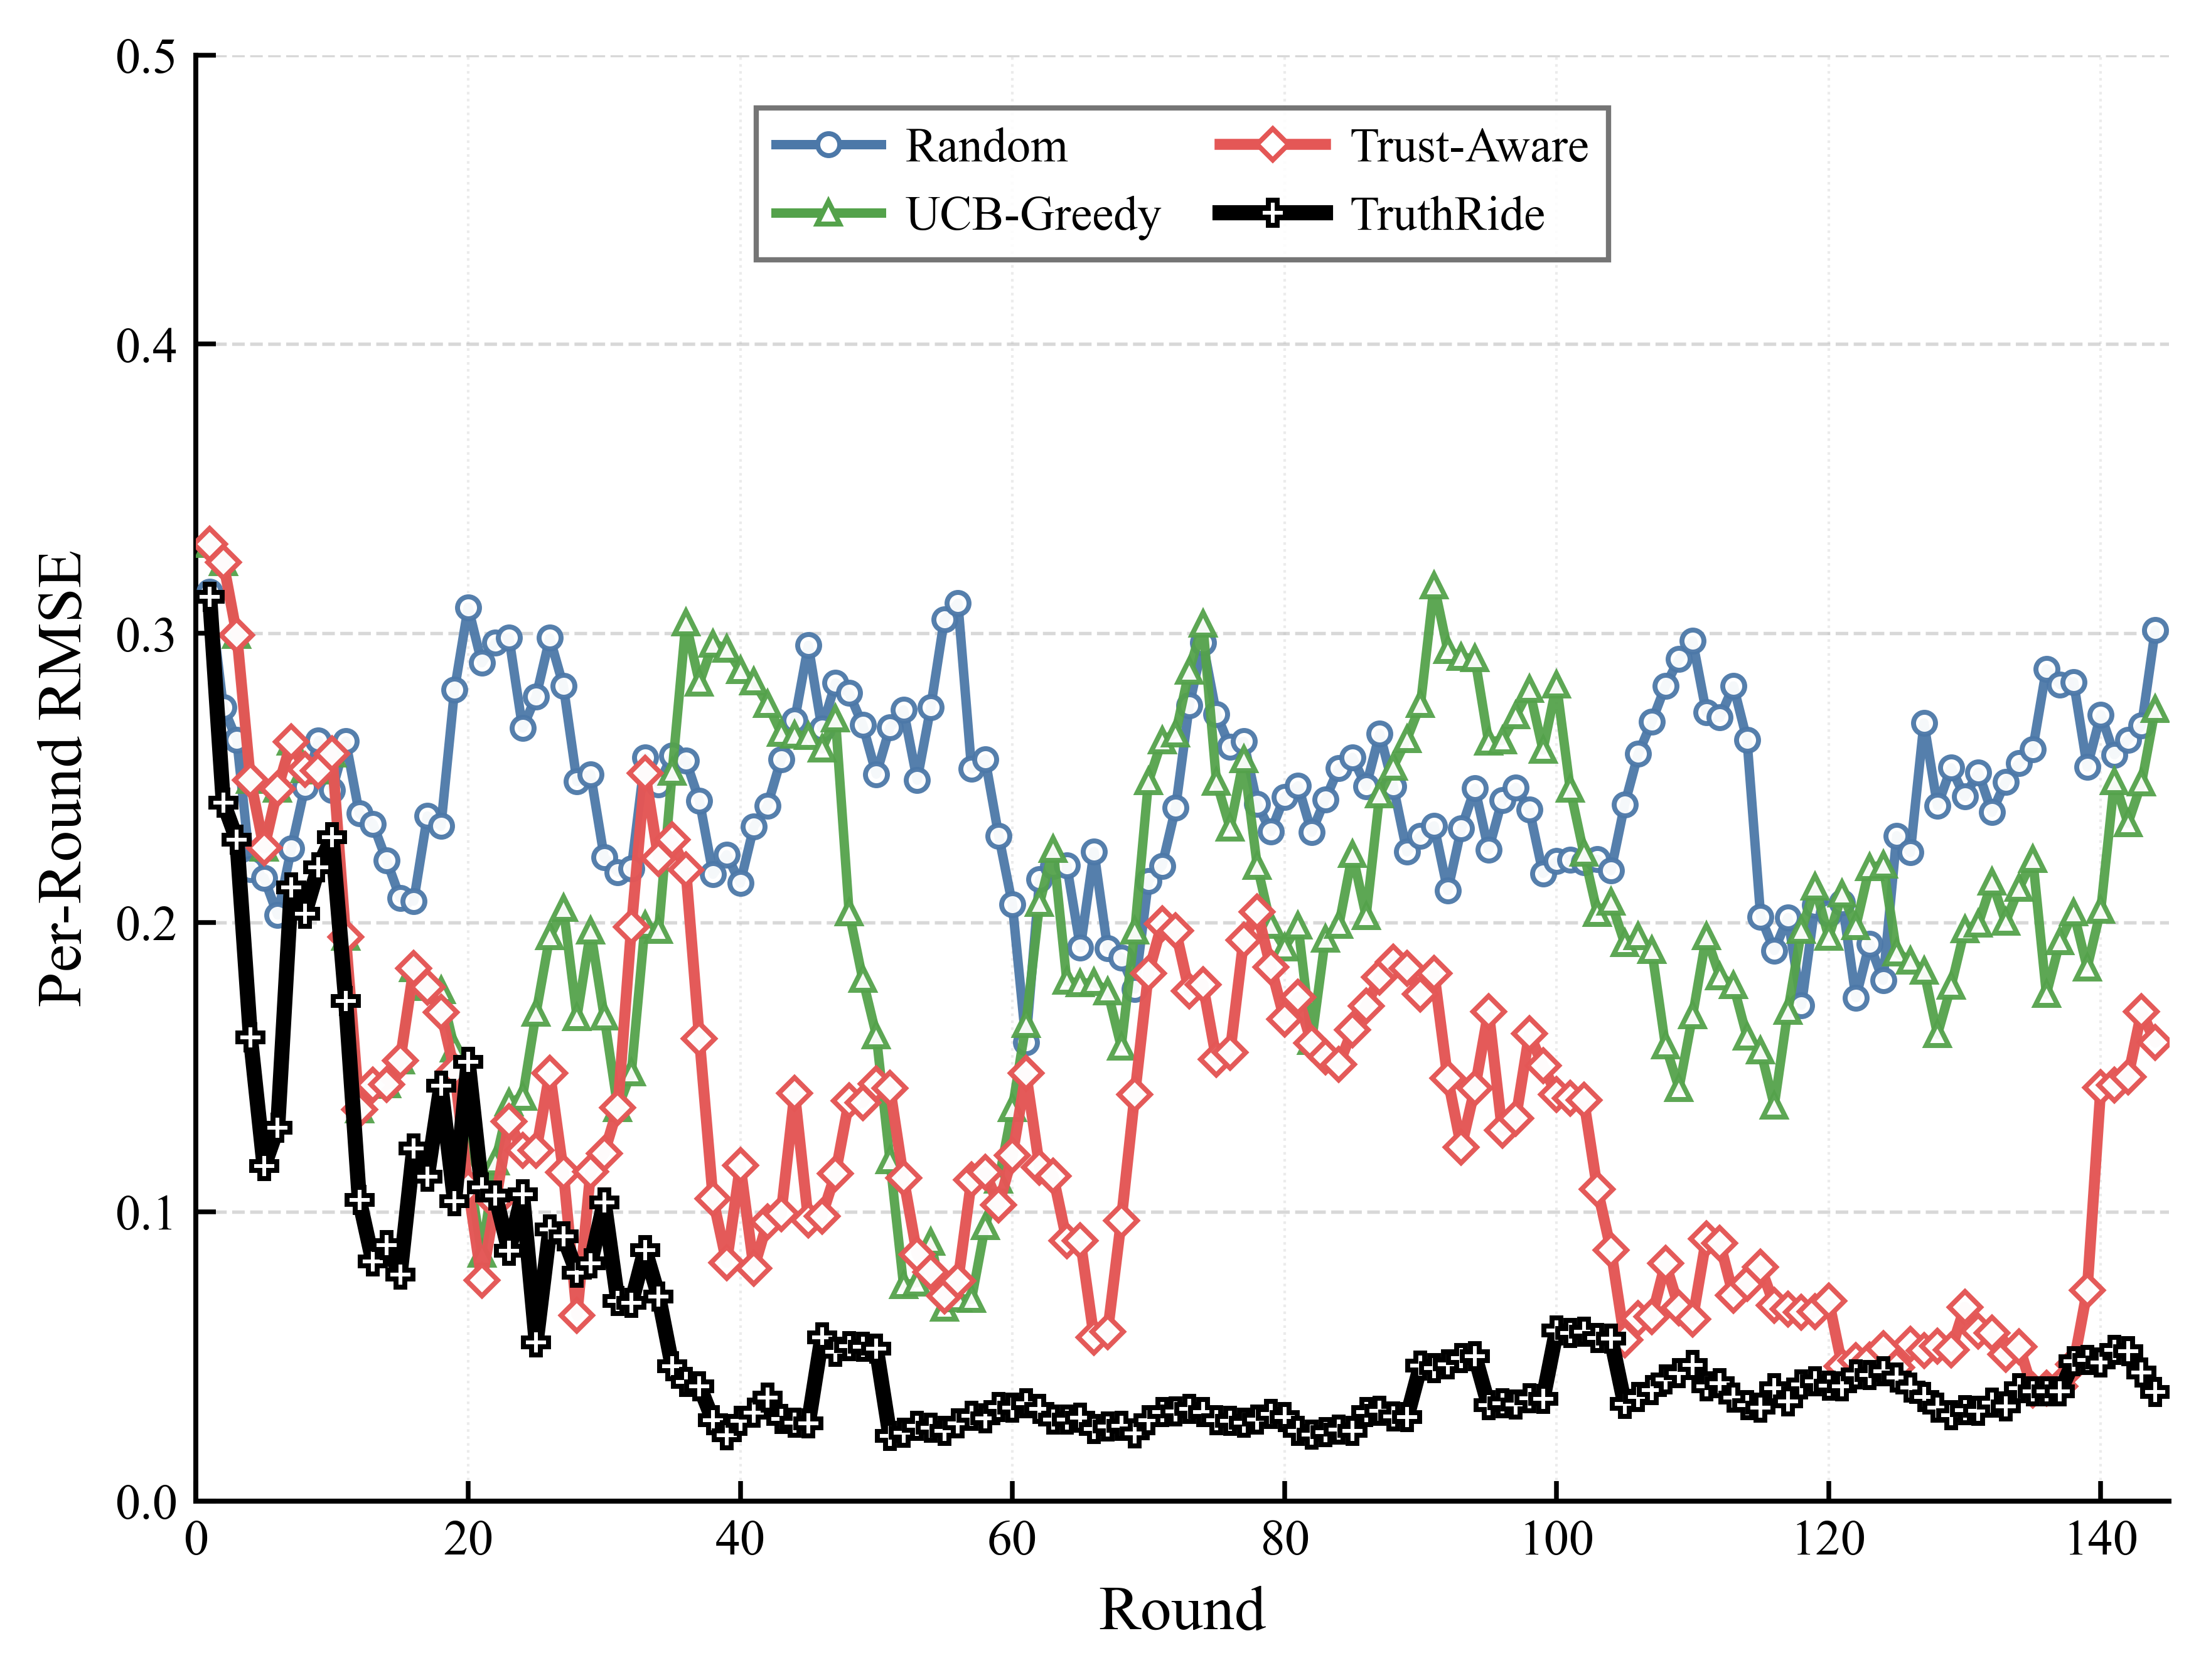

The table this chart was drawn from, first rows:
round, random, cmab, cmab_trust, truthride
1, 0.3143, 0.3308, 0.3308, 0.3127
2, 0.2745, 0.3246, 0.3246, 0.2415
3, 0.2631, 0.2994, 0.2994, 0.2286
4, 0.2185, 0.2492, 0.2492, 0.1602
5, 0.2154, 0.2257, 0.2257, 0.1157
6, 0.2026, 0.2463, 0.2463, 0.1291
7, 0.2255, 0.2624, 0.2624, 0.2121
8, 0.2468, 0.2529, 0.2529, 0.2031
9, 0.2629, 0.2524, 0.2524, 0.2191
10, 0.2457, 0.2583, 0.2583, 0.2295
11, 0.2627, 0.1949, 0.1949, 0.1729
12, 0.2377, 0.1354, 0.1354, 0.1041
13, 0.2341, 0.1437, 0.1437, 0.0827
14, 0.2215, 0.1439, 0.1439, 0.0885
15, 0.2085, 0.1523, 0.1523, 0.0782
16, 0.2074, 0.1841, 0.1841, 0.1219
17, 0.2368, 0.1777, 0.1777, 0.1121
18, 0.2333, 0.1766, 0.169, 0.1436
19, 0.2805, 0.1564, 0.1487, 0.1036
20, 0.309, 0.1159, 0.1083, 0.1518
21, 0.2898, 0.0853, 0.0762, 0.1083
22, 0.2968, 0.1172, 0.1032, 0.1056
23, 0.2985, 0.1376, 0.1312, 0.0864
24, 0.2672, 0.1397, 0.1212, 0.106
25, 0.2782, 0.1688, 0.1211, 0.0549
26, 0.2984, 0.1952, 0.148, 0.0938
27, 0.2818, 0.205, 0.1137, 0.0914
28, 0.2487, 0.1673, 0.0642, 0.0789
29, 0.2513, 0.1971, 0.1138, 0.0821
30, 0.2225, 0.1674, 0.1202, 0.1032
31, 0.2174, 0.1358, 0.1359, 0.0691
32, 0.2187, 0.1482, 0.1984, 0.0685
33, 0.257, 0.1991, 0.2516, 0.0868
34, 0.2478, 0.1973, 0.2221, 0.0707
35, 0.2578, 0.2521, 0.2286, 0.0466
36, 0.256, 0.3037, 0.2183, 0.0411
37, 0.242, 0.2829, 0.1598, 0.0397
38, 0.2167, 0.2964, 0.1044, 0.0278
39, 0.2234, 0.2947, 0.0824, 0.0227
40, 0.2136, 0.2873, 0.1159, 0.0277
41, 0.2332, 0.2833, 0.0804, 0.0305
42, 0.2404, 0.2756, 0.0964, 0.0357
43, 0.2564, 0.2656, 0.0992, 0.0284
44, 0.2699, 0.2649, 0.1409, 0.0271
45, 0.2958, 0.2645, 0.0972, 0.0267
46, 0.2671, 0.26, 0.0985, 0.0566
47, 0.2828, 0.2704, 0.1131, 0.0515
48, 0.2793, 0.2035, 0.1384, 0.0535
49, 0.2683, 0.1804, 0.1378, 0.0533
50, 0.2513, 0.161, 0.1442, 0.0527
51, 0.2674, 0.1177, 0.1427, 0.0225
52, 0.2735, 0.0746, 0.1116, 0.0236
53, 0.2492, 0.0755, 0.0852, 0.0259
54, 0.2744, 0.0896, 0.0792, 0.0252
55, 0.3049, 0.0667, 0.0708, 0.0243
56, 0.3104, 0.0699, 0.076, 0.0267
57, 0.2531, 0.0697, 0.1111, 0.0295
58, 0.2565, 0.095, 0.1135, 0.0286
59, 0.2299, 0.1109, 0.1023, 0.0324
60, 0.2063, 0.1357, 0.1194, 0.0323
... 84 more rows
